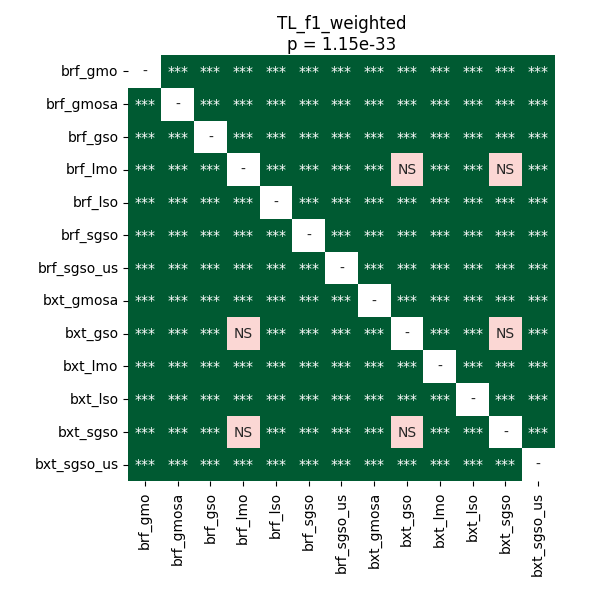

The data file committed next to this chart (first rows):
	brf_gmo	brf_gmosa	brf_gso	brf_lmo	brf_lso	brf_sgso	brf_sgso_us	bxt_gmosa	bxt_gso	bxt_lmo	bxt_lso	bxt_sgso	bxt_sgso_us
brf_gmo	1.0	3.3060709635416664e-05	0.000603	3.3060709635416664e-05	3.3060709635416664e-05	3.3060709635416664e-05	3.3060709635416664e-05	3.3060709635416664e-05	3.3060709635416664e-05	3.3060709635416664e-05	3.3060709635416664e-05	3.3060709635416664e-05	3.3060709635416664e-05
brf_gmosa	3.3060709635416664e-05	1.0	3.3060709635416664e-05	3.3060709635416664e-05	3.3060709635416664e-05	3.3060709635416664e-05	3.3060709635416664e-05	3.3060709635416664e-05	3.3060709635416664e-05	3.3060709635416664e-05	3.3060709635416664e-05	3.3060709635416664e-05	3.3060709635416664e-05
brf_gso	0.000603	3.3060709635416664e-05	1.0	3.3060709635416664e-05	3.3060709635416664e-05	3.3060709635416664e-05	3.3060709635416664e-05	3.3060709635416664e-05	3.3060709635416664e-05	3.3060709635416664e-05	3.3060709635416664e-05	3.3060709635416664e-05	3.3060709635416664e-05
brf_lmo	3.3060709635416664e-05	3.3060709635416664e-05	3.3060709635416664e-05	1.0	3.3060709635416664e-05	3.3060709635416664e-05	3.3060709635416664e-05	3.3060709635416664e-05	0.5282	3.3060709635416664e-05	3.3060709635416664e-05	0.5019	3.3060709635416664e-05
brf_lso	3.3060709635416664e-05	3.3060709635416664e-05	3.3060709635416664e-05	3.3060709635416664e-05	1.0	3.3060709635416664e-05	3.3060709635416664e-05	3.3060709635416664e-05	3.3060709635416664e-05	3.3060709635416664e-05	3.3060709635416664e-05	3.3060709635416664e-05	3.3060709635416664e-05
brf_sgso	3.3060709635416664e-05	3.3060709635416664e-05	3.3060709635416664e-05	3.3060709635416664e-05	3.3060709635416664e-05	1.0	3.3060709635416664e-05	3.3060709635416664e-05	3.3060709635416664e-05	3.3060709635416664e-05	3.3060709635416664e-05	3.3060709635416664e-05	3.3060709635416664e-05
brf_sgso_us	3.3060709635416664e-05	3.3060709635416664e-05	3.3060709635416664e-05	3.3060709635416664e-05	3.3060709635416664e-05	3.3060709635416664e-05	1.0	3.3060709635416664e-05	3.3060709635416664e-05	3.3060709635416664e-05	3.3060709635416664e-05	3.3060709635416664e-05	3.3060709635416664e-05
bxt_gmosa	3.3060709635416664e-05	3.3060709635416664e-05	3.3060709635416664e-05	3.3060709635416664e-05	3.3060709635416664e-05	3.3060709635416664e-05	3.3060709635416664e-05	1.0	3.3060709635416664e-05	3.3060709635416664e-05	3.3060709635416664e-05	3.3060709635416664e-05	3.3060709635416664e-05
bxt_gso	3.3060709635416664e-05	3.3060709635416664e-05	3.3060709635416664e-05	0.5282	3.3060709635416664e-05	3.3060709635416664e-05	3.3060709635416664e-05	3.3060709635416664e-05	1.0	0.0004503	3.3060709635416664e-05	0.1073	3.3060709635416664e-05
bxt_lmo	3.3060709635416664e-05	3.3060709635416664e-05	3.3060709635416664e-05	3.3060709635416664e-05	3.3060709635416664e-05	3.3060709635416664e-05	3.3060709635416664e-05	3.3060709635416664e-05	0.0004503	1.0	3.3060709635416664e-05	0.0002283	3.3060709635416664e-05
bxt_lso	3.3060709635416664e-05	3.3060709635416664e-05	3.3060709635416664e-05	3.3060709635416664e-05	3.3060709635416664e-05	3.3060709635416664e-05	3.3060709635416664e-05	3.3060709635416664e-05	3.3060709635416664e-05	3.3060709635416664e-05	1.0	3.3060709635416664e-05	3.3060709635416664e-05
bxt_sgso	3.3060709635416664e-05	3.3060709635416664e-05	3.3060709635416664e-05	0.5019	3.3060709635416664e-05	3.3060709635416664e-05	3.3060709635416664e-05	3.3060709635416664e-05	0.1073	0.0002283	3.3060709635416664e-05	1.0	3.3060709635416664e-05
bxt_sgso_us	3.3060709635416664e-05	3.3060709635416664e-05	3.3060709635416664e-05	3.3060709635416664e-05	3.3060709635416664e-05	3.3060709635416664e-05	3.3060709635416664e-05	3.3060709635416664e-05	3.3060709635416664e-05	3.3060709635416664e-05	3.3060709635416664e-05	3.3060709635416664e-05	1.0
